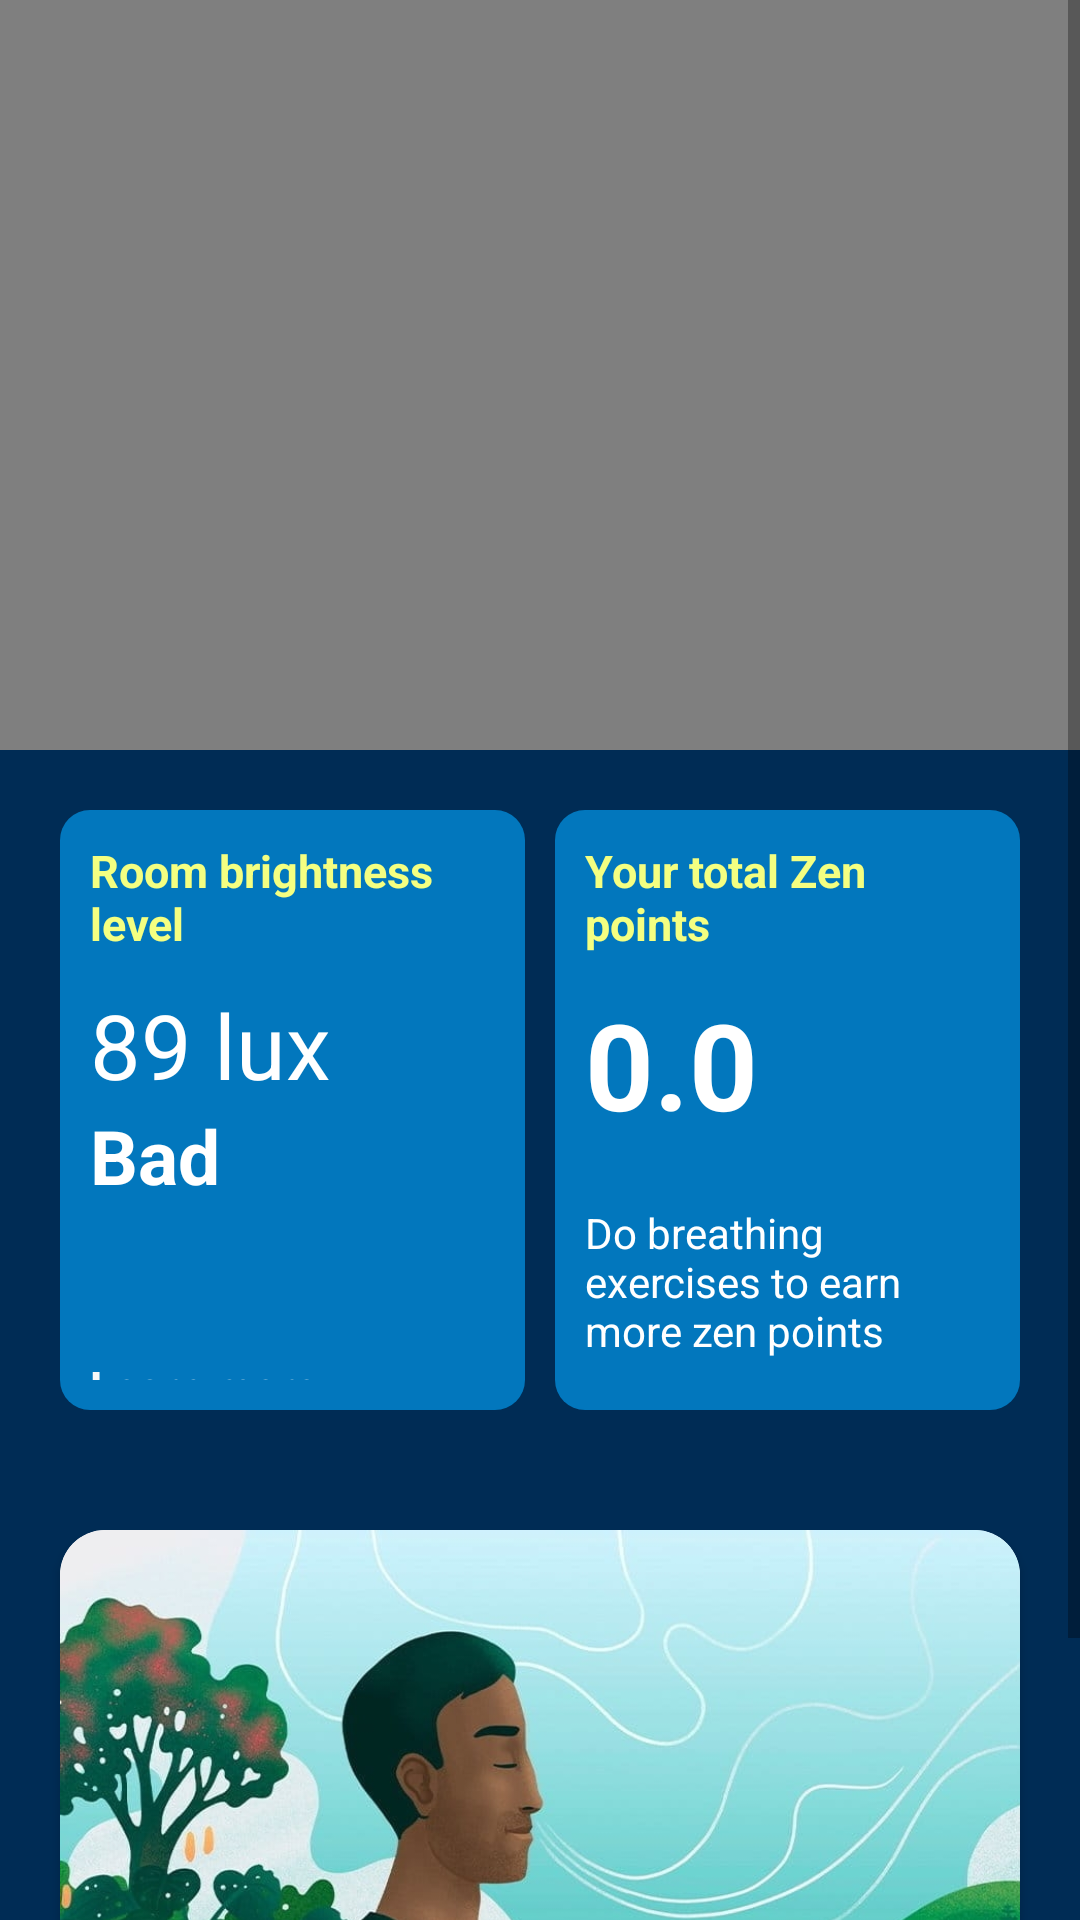

Android layout source for this screen:
<!-- AndroidManifest.xml: application theme Theme.MeditaionApp -->
<!-- res/layout/home_layout.xml -->
<?xml version="1.0" encoding="utf-8"?>
<FrameLayout xmlns:android="http://schemas.android.com/apk/res/android"
    xmlns:app="http://schemas.android.com/apk/res-auto"
    xmlns:tools="http://schemas.android.com/tools"
    android:id="@+id/home_layout"
    android:layout_width="match_parent"
    android:layout_height="match_parent"
    android:background="#002C55"
    tools:context=".Home">


    <ScrollView
        android:layout_width="match_parent"
        android:layout_height="match_parent"
        android:fillViewport="true">



        <RelativeLayout


            android:id="@+id/main_container"

            android:layout_width="match_parent"
            android:layout_height="wrap_content">





            <RelativeLayout

                android:id="@+id/mainWall"
                android:layout_width="match_parent"
                android:layout_height="250dp">



                <ImageView
                    android:visibility="invisible"
                    android:scaleType="fitXY"
                    android:src="@drawable/sunset"
                    android:id="@+id/welcomeWall"
                    android:layout_width="match_parent"
                    android:layout_height="wrap_content">
                </ImageView>

                <VideoView
                    android:id="@+id/welcomeAnimation"
                    android:layout_width="match_parent"
                    android:layout_height="wrap_content"/>

                <TextView
                    android:id="@+id/welcomeNote"
                    android:layout_width="match_parent"
                    android:layout_height="wrap_content"
                    android:layout_marginStart="20dp"
                    android:layout_marginTop="20dp"
                    android:layout_marginEnd="20dp"
                    android:layout_marginBottom="20dp"
                    android:text=""
                    android:textColor="@color/black"
                    android:textSize="25dp"
                    android:textStyle="bold" />

            </RelativeLayout>

            <LinearLayout
                android:id="@+id/linearLayout2"
                android:layout_width="match_parent"
                android:layout_height="wrap_content"
                android:layout_below="@+id/mainWall"
                android:layout_marginStart="15dp"
                android:layout_marginTop="15dp"
                android:layout_marginEnd="15dp"
                android:layout_marginBottom="15dp"
                android:orientation="horizontal">

                <RelativeLayout

                    android:id="@+id/sensor_dash_board"
                    android:layout_width="match_parent"
                    android:layout_height="200dp"
                    android:layout_margin="5dp"
                    android:layout_weight="1"
                    android:background="@drawable/home_card"
                    android:padding="10dp">

                    <TextView

                        android:id="@+id/textView2"
                        android:layout_width="match_parent"
                        android:layout_height="wrap_content"
                        android:text="Room brightness level"
                        android:textColor="#F4FF81"
                        android:textSize="15dp"
                        android:textStyle="bold"
                        tools:layout_editor_absoluteX="10dp"
                        tools:layout_editor_absoluteY="10dp" />

                    <TextView
                        android:id="@+id/bri_val"
                        android:layout_width="match_parent"
                        android:layout_height="wrap_content"
                        android:layout_below="@+id/textView2"
                        android:layout_marginTop="10dp"
                        android:text="89 lux"
                        android:textColor="@color/white"
                        android:textSize="30dp" />

                    <TextView

                        android:id="@+id/state_label2"
                        android:layout_width="match_parent"
                        android:layout_height="wrap_content"
                        android:layout_below="@+id/bri_val"
                        android:text="Bad"
                        android:textColor="@color/white"
                        android:textSize="25dp"
                        android:textStyle="bold" />


                    <TextView
                        android:id="@+id/textView93"
                        android:layout_width="match_parent"
                        android:layout_height="wrap_content"
                        android:layout_below="@+id/state_label2"
                        android:layout_marginTop="50dp"
                        android:text="Learn more"
                        android:textColor="#F8F8F8"
                        android:textSize="15dp"
                        android:textStyle="bold"
                        tools:layout_editor_absoluteX="20dp"
                        tools:layout_editor_absoluteY="203dp" />

                </RelativeLayout>

                <RelativeLayout

                    android:id="@+id/bedTimeDashBoard"
                    android:layout_width="match_parent"
                    android:layout_height="200dp"
                    android:layout_margin="5dp"
                    android:layout_weight="1"
                    android:background="@drawable/home_card"
                    android:padding="10dp">

                    <TextView

                        android:id="@+id/bedTimeDashBoardTextView"
                        android:layout_width="match_parent"
                        android:layout_height="wrap_content"
                        android:text="Your total Zen points"
                        android:textColor="#F4FF81"
                        android:textSize="15dp"
                        android:textStyle="bold"
                        tools:layout_editor_absoluteX="10dp"
                        tools:layout_editor_absoluteY="10dp" />

                    <RelativeLayout
                        android:id="@+id/cc2"
                        android:layout_marginTop="10dp"
                        android:layout_below="@+id/bedTimeDashBoardTextView"
                        android:layout_width="match_parent"
                        android:layout_height="wrap_content">

                        <TextView
                            android:id="@+id/zenPoints"
                            android:layout_centerVertical="true"
                            android:textStyle="bold"
                            android:textColor="@color/white"
                            android:layout_width="wrap_content"
                            android:layout_height="wrap_content"
                            android:text="0.0"
                            android:textSize="40dp" />

                        <ImageView
                            android:layout_marginLeft="80dp"
                            android:layout_centerVertical="true"
                            android:layout_width="50dp"
                            android:layout_height="50dp"
                            android:src="@drawable/points" />



                    </RelativeLayout>



                    <TextView
                        android:textColor="@color/white"
                        android:layout_marginTop="20dp"
                        android:text="Do breathing exercises to earn more zen points"
                        android:layout_below="@+id/cc2"
                        android:layout_width="match_parent"
                        android:layout_height="wrap_content"/>





                </RelativeLayout>


            </LinearLayout>


            <LinearLayout
                android:layout_width="match_parent"
                android:layout_height="230dp"
                android:layout_below="@+id/linearLayout2"
                android:layout_margin="15dp"
                tools:layout_editor_absoluteX="20dp"
                tools:layout_editor_absoluteY="480dp">

                <androidx.cardview.widget.CardView
                    android:foreground="?android:attr/selectableItemBackground"
                    android:id="@+id/breathing_button"
                    app:cardCornerRadius="15dp"
                    android:layout_width="match_parent"
                    android:layout_height="match_parent"
                    android:layout_margin="5dp"
                    >

                    <ImageView
                        android:scaleType="fitXY"
                        android:src="@drawable/brething_card_a"
                        android:layout_width="match_parent"
                        android:layout_height="match_parent"
                        />

                    <TextView
                        android:layout_marginLeft="20dp"
                        android:textColor="@color/white"
                        android:layout_marginTop="160dp"
                        android:textSize="19dp"
                        android:textStyle="bold"
                        android:layout_width="match_parent"
                        android:layout_height="wrap_content"
                        android:text="Try some breathing exercisers "/>

                    <TextView
                        android:layout_marginTop="190dp"
                        android:layout_marginLeft="20dp"
                        android:textColor="@color/white"
                        android:textSize="10dp"
                        android:textStyle="bold"
                        android:layout_width="match_parent"
                        android:layout_height="wrap_content"
                        android:text="Breathing exercisers reduce your depression, anxiety"/>



                </androidx.cardview.widget.CardView>
            </LinearLayout>


        </RelativeLayout>


    </ScrollView>


</FrameLayout>
<!-- resources referenced by this layout -->
<resources>
  <!-- drawable brething_card_a: jpg bitmap (drawable, 183861 bytes) -->
  <!-- drawable home_card (drawable) -->
  <?xml version="1.0" encoding="utf-8"?>
  <selector xmlns:android="http://schemas.android.com/apk/res/android">
  
      <item android:state_pressed="true">
          <shape android:shape="rectangle">
              <corners android:radius="10sp" />
              <solid android:color="#20000000" />
          </shape>
      </item>
      <item>
          <shape android:shape="rectangle">
              <corners android:radius="10sp" />
              <solid android:color="#0277BD" />
  
          </shape>
      </item>
  
  </selector>
  <!-- drawable sunset: jpg bitmap (drawable, 330610 bytes) -->
  <style name="Theme.MeditaionApp" parent="Theme.MaterialComponents.Light.NoActionBar">
  
      </style>
  <!-- not gathered from this repository: default colours our renderer supplied (Android Studio template values) -->
  <color name="black">#FF000000</color>
  <color name="white">#FFFFFFFF</color>
</resources>
